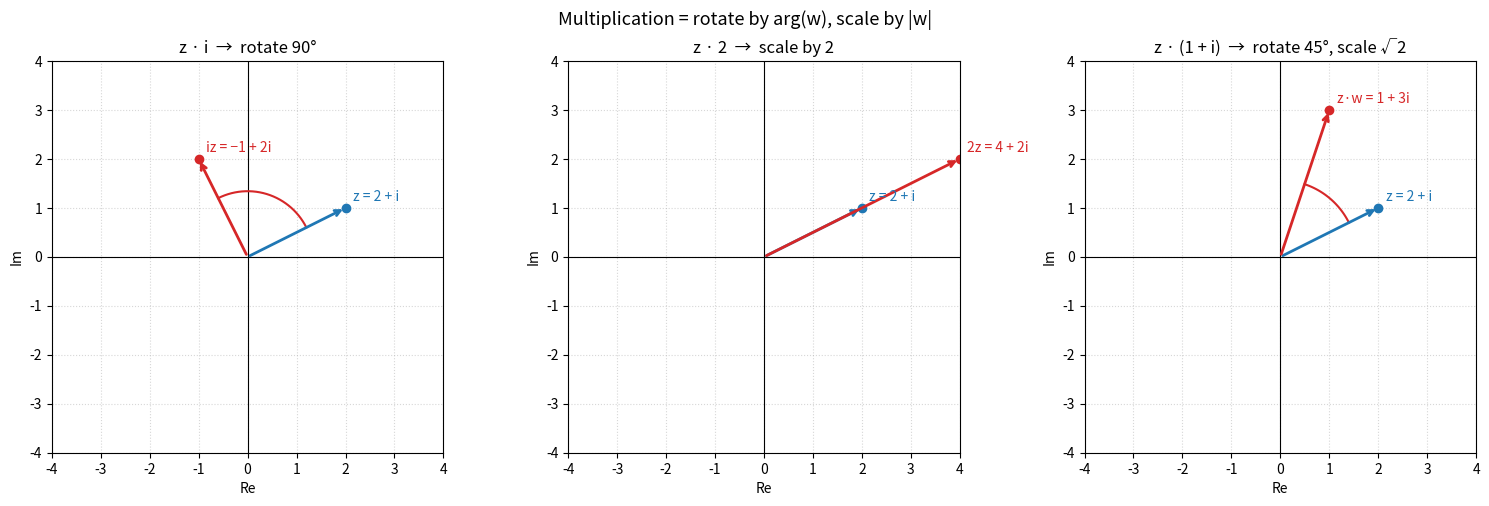

Reproduce this figure in Python. (Note: this script raises an exception after producing the figure.)
"""fig07 — multiplication as rotation + scaling.

Three panels:
  (a) z · i        — pure rotation by 90°
  (b) z · 2        — pure scaling by 2
  (c) z · (1 + i)  — rotation by 45° and scaling by √2
"""
import matplotlib.pyplot as plt
import numpy as np
from pathlib import Path


def setup(ax, title, lim=4):
    ax.set_xlim(-lim, lim)
    ax.set_ylim(-lim, lim)
    ax.set_aspect("equal")
    ax.grid(True, linestyle=":", alpha=0.5)
    ax.axhline(0, color="black", lw=0.8)
    ax.axvline(0, color="black", lw=0.8)
    ax.set_title(title)
    ax.set_xlabel("Re")
    ax.set_ylabel("Im")


def arrow(ax, z_from, z_to, color, lw=2):
    ax.annotate("", xy=(z_to.real, z_to.imag),
                xytext=(z_from.real, z_from.imag),
                arrowprops=dict(arrowstyle="->", color=color, lw=lw))


def label(ax, z, text, color):
    ax.plot(z.real, z.imag, "o", color=color, markersize=6)
    ax.text(z.real + 0.15, z.imag + 0.15, text, color=color, fontsize=10)


fig, axes = plt.subplots(1, 3, figsize=(15, 5))

z = 2 + 1j

# panel (a): z · i
ax = axes[0]
setup(ax, "z · i  →  rotate 90°")
zi = z * 1j
arrow(ax, 0+0j, z, "C0")
arrow(ax, 0+0j, zi, "C3")
label(ax, z, "z = 2 + i", "C0")
label(ax, zi, "iz = −1 + 2i", "C3")
# arc showing rotation
t = np.linspace(np.angle(z), np.angle(zi), 30)
r = abs(z) * 0.6
ax.plot(r*np.cos(t), r*np.sin(t), color="C3", lw=1.5)

# panel (b): z · 2
ax = axes[1]
setup(ax, "z · 2  →  scale by 2")
z2 = z * 2
arrow(ax, 0+0j, z, "C0")
arrow(ax, 0+0j, z2, "C3", lw=2)
label(ax, z, "z = 2 + i", "C0")
label(ax, z2, "2z = 4 + 2i", "C3")

# panel (c): z · (1 + i)
ax = axes[2]
setup(ax, "z · (1 + i)  →  rotate 45°, scale √2")
w = 1 + 1j
zw = z * w
arrow(ax, 0+0j, z, "C0")
arrow(ax, 0+0j, zw, "C3", lw=2)
label(ax, z, "z = 2 + i", "C0")
label(ax, zw, f"z·w = {int(zw.real)} + {int(zw.imag)}i", "C3")
# arc
t = np.linspace(np.angle(z), np.angle(zw), 30)
r = abs(z) * 0.7
ax.plot(r*np.cos(t), r*np.sin(t), color="C3", lw=1.5)

fig.suptitle("Multiplication = rotate by arg(w), scale by |w|",
             fontsize=13)
fig.tight_layout()

out = Path(__file__).parent / "fig07_multiplication.png"
fig.savefig(out, dpi=120, bbox_inches="tight")
print(f"saved → {out}")
plt.show()
